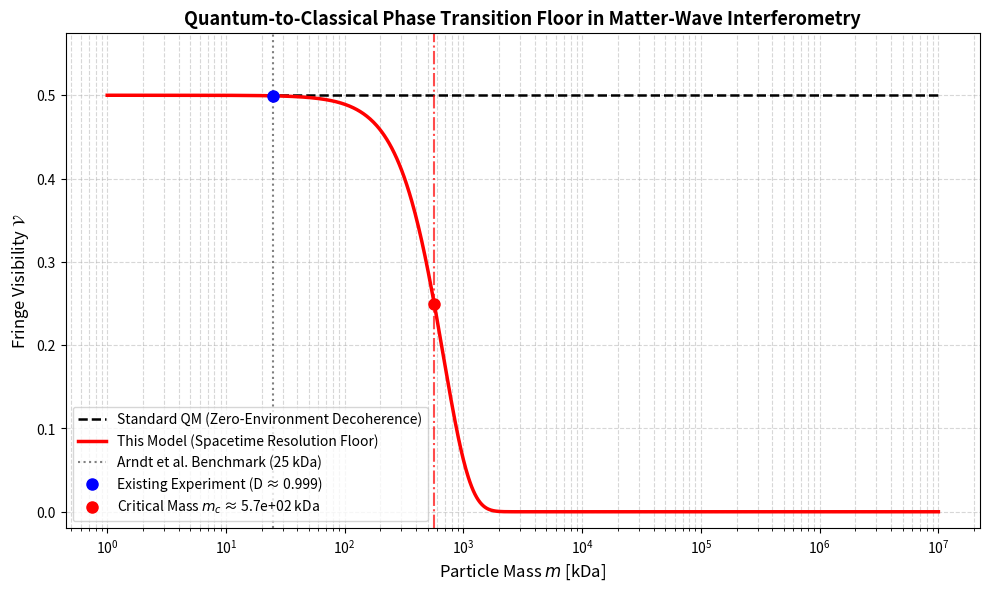

This chart was generated by the following Python code:
import numpy as np
import matplotlib.pyplot as plt

# ==============================================================================
# Physical Constants (SI Units)
# ==============================================================================
HBAR = 1.054571817e-34  # Reduced Planck constant [J s]
AMU  = 1.66053906660e-27 # Unified atomic mass unit [kg]

# ==============================================================================
# Experimental Parameters (Arndt-type Talbot-Lau Interferometer Setup)
# ==============================================================================
d        = 266e-9       # Grating period [m] (266 nm)
L        = 2.0          # Total interferometer length / flight distance [m]
v        = 100.0        # Beam velocity [m/s]
t_flight = L / v        # Time of flight [s] (20 ms)
w0       = 10e-9        # Initial collimation wavepacket width [m] (10 nm)
V_base   = 0.50         # Baseline visibility (set by aperture and dispersion)

# ==============================================================================
# Theoretical Model Parameter
# ==============================================================================
# Upper bound of spacetime sampling resolution consistent with 25 kDa benchmarks
sigma = 1.5e-8          # Spacetime sampling resolution [m] (15 nm)

# ==============================================================================
# Mass Scan Range (1 kDa to 10^7 kDa = 10 MDa)
# ==============================================================================
mass_kDa = np.logspace(0, 7, 1000)  # 1 kDa to 10,000,000 kDa
mass_kg  = mass_kDa * 1000.0 * AMU

# ==============================================================================
# Fringe Visibility Calculation
# ==============================================================================
# 1. Quantum dispersive wavepacket width after free flight w(t)
#    w(t)^2 = w0^2 + (hbar * t / (2 * m * w0))^2
w_t_sq = (w0**2) + ( (HBAR * t_flight) / (2.0 * mass_kg * w0) )**2

# 2. Decoherence damping factor D(t) derived from spacetime sampling geometry
#    Denominator: 4 * (sigma^2 + 2 * w(t)^2)
#    Numerator:   d^2 (spatial separation corresponding to grating period)
exponent = -(d**2) / (4.0 * (sigma**2 + 2.0 * w_t_sq))
D_t = np.exp(exponent)

# Observable fringe visibility
V_NT = V_base * D_t                     # This model (spacetime resolution limit)
V_QM = np.full_like(mass_kDa, V_base)   # Standard QM (isolated environment)

# ==============================================================================
# Identification of Critical Mass m_c (D(t) = 0.5 threshold)
# ==============================================================================
idx_critical = np.where(D_t <= 0.5)[0][0]
m_c_kDa = mass_kDa[idx_critical]
m_c_kg  = mass_kg[idx_critical]

print("=== Simulation Results ===")
print(f"Spacetime resolution parameter sigma: {sigma * 1e9:.1f} nm")
print(f"Critical mass for rapid decoherence m_c: {m_c_kDa:.2e} kDa ({m_c_kg:.2e} kg)")

# ==============================================================================
# Plotting
# ==============================================================================
plt.figure(figsize=(10, 6), dpi=120)

plt.plot(mass_kDa, V_QM, 'k--', label="Standard QM (Zero-Environment Decoherence)", linewidth=1.8)
plt.plot(mass_kDa, V_NT, 'r-',  label="This Model (Spacetime Resolution Floor)", linewidth=2.5)

# Benchmark: Existing experiment (25 kDa, Arndt et al.)
plt.axvline(x=25, color='gray', linestyle=':', label="Arndt et al. Benchmark (25 kDa)")
benchmark_vis = V_base * np.exp(-(d**2) / (4.0 * (sigma**2 + 2.0 * ((w0**2) + ((HBAR * t_flight) / (2 * 25000 * AMU * w0))**2))))
plt.plot(25, benchmark_vis, 'bo', markersize=8, label="Existing Experiment (D ≈ 0.999)")

# Critical mass m_c marking
plt.axvline(x=m_c_kDa, color='red', linestyle='-.', alpha=0.7)
plt.plot(m_c_kDa, V_base * 0.5, 'ro', markersize=8, label=f"Critical Mass $m_c$ ≈ {m_c_kDa:.1e} kDa")

plt.xscale('log')
plt.ylim(-0.02, V_base * 1.15)
plt.xlabel("Particle Mass $m$ [kDa]", fontsize=12)
plt.ylabel("Fringe Visibility $\mathcal{V}$", fontsize=12)
plt.title("Quantum-to-Classical Phase Transition Floor in Matter-Wave Interferometry", fontsize=13, fontweight='bold')
plt.grid(True, which="both", ls="--", alpha=0.5)
plt.legend(loc="lower left", fontsize=10)

plt.tight_layout()
plt.show()
